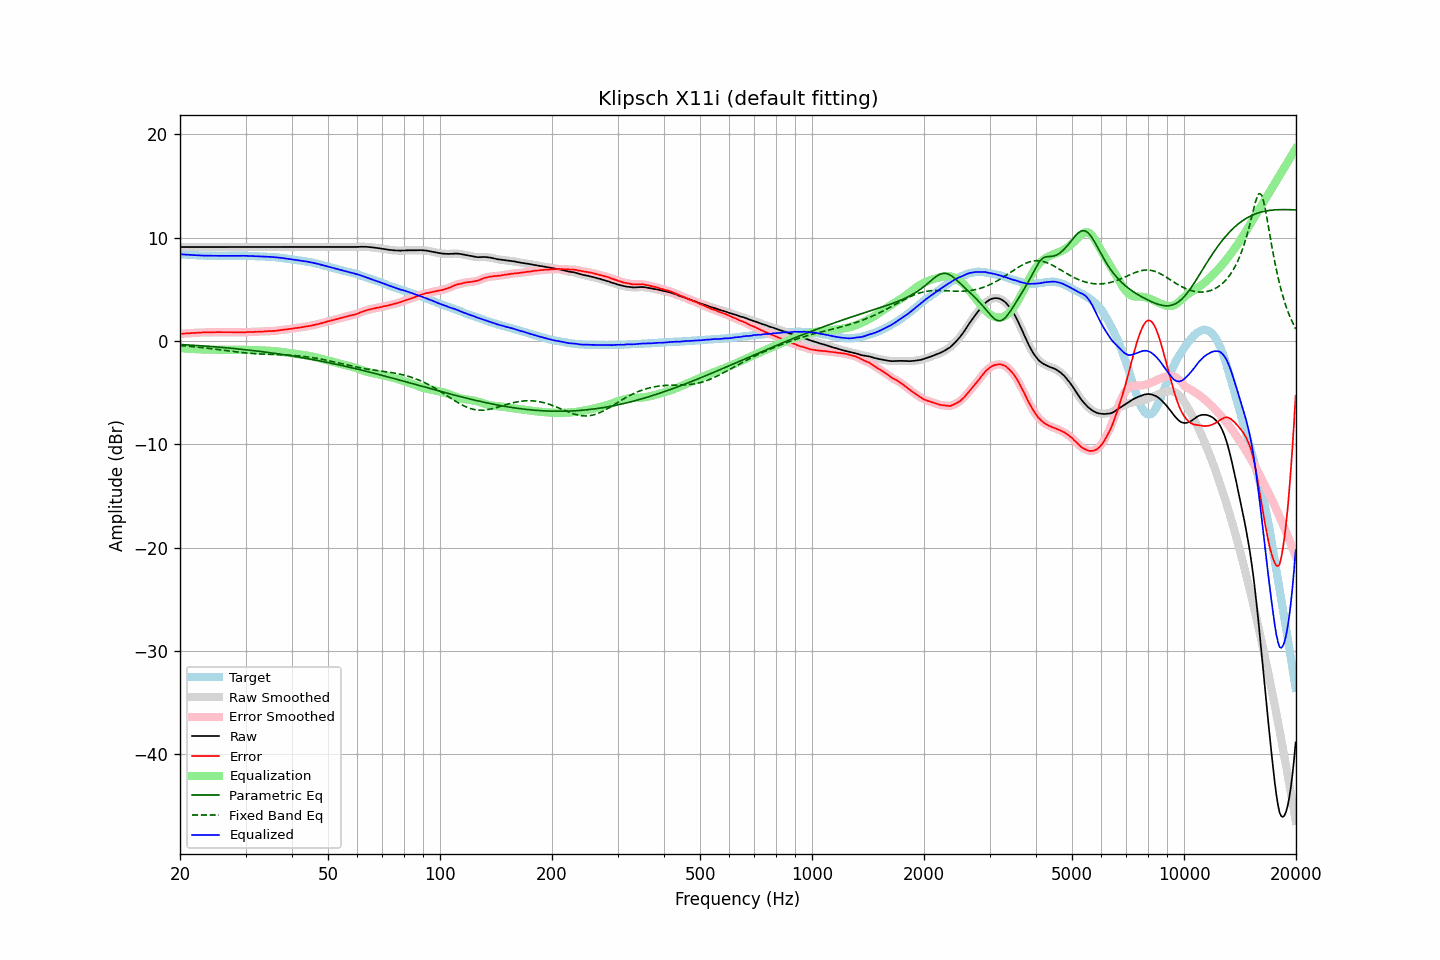

The data file committed next to this chart (first rows):
frequency, raw, error, smoothed, error_smoothed, equalization, parametric_eq, fixed_band_eq, equalized_raw, equalized_smoothed, target
20.00, 9.10, 0.70, 9.10, 0.69, -0.70, -0.34, -0.44, 8.40, 8.40, 8.40
20.20, 9.10, 0.71, 9.10, 0.71, -0.71, -0.35, -0.46, 8.39, 8.39, 8.39
20.40, 9.10, 0.72, 9.10, 0.72, -0.72, -0.36, -0.47, 8.38, 8.38, 8.38
20.61, 9.10, 0.73, 9.10, 0.73, -0.73, -0.37, -0.48, 8.37, 8.37, 8.37
20.81, 9.10, 0.75, 9.10, 0.74, -0.74, -0.37, -0.49, 8.36, 8.36, 8.35
21.02, 9.10, 0.76, 9.10, 0.75, -0.75, -0.38, -0.51, 8.35, 8.35, 8.34
21.23, 9.10, 0.77, 9.10, 0.76, -0.76, -0.39, -0.52, 8.34, 8.34, 8.33
21.44, 9.10, 0.76, 9.10, 0.76, -0.77, -0.40, -0.53, 8.33, 8.33, 8.34
21.66, 9.10, 0.78, 9.10, 0.77, -0.78, -0.41, -0.55, 8.32, 8.32, 8.32
21.87, 9.10, 0.78, 9.10, 0.78, -0.79, -0.42, -0.56, 8.31, 8.31, 8.32
22.09, 9.10, 0.80, 9.10, 0.79, -0.79, -0.43, -0.58, 8.30, 8.30, 8.30
22.31, 9.10, 0.81, 9.10, 0.80, -0.80, -0.44, -0.60, 8.29, 8.29, 8.29
22.54, 9.10, 0.82, 9.10, 0.81, -0.81, -0.45, -0.61, 8.29, 8.29, 8.28
22.76, 9.10, 0.82, 9.10, 0.82, -0.82, -0.47, -0.63, 8.28, 8.28, 8.28
22.99, 9.10, 0.83, 9.10, 0.82, -0.82, -0.48, -0.65, 8.27, 8.27, 8.27
23.22, 9.10, 0.84, 9.10, 0.83, -0.83, -0.49, -0.66, 8.27, 8.27, 8.26
23.45, 9.10, 0.83, 9.10, 0.83, -0.83, -0.50, -0.68, 8.26, 8.26, 8.27
23.69, 9.10, 0.84, 9.10, 0.84, -0.83, -0.51, -0.70, 8.26, 8.26, 8.26
23.92, 9.10, 0.85, 9.10, 0.84, -0.84, -0.52, -0.72, 8.26, 8.26, 8.25
24.16, 9.10, 0.84, 9.10, 0.84, -0.84, -0.53, -0.74, 8.26, 8.26, 8.26
24.40, 9.10, 0.84, 9.10, 0.84, -0.84, -0.55, -0.75, 8.25, 8.25, 8.26
24.65, 9.10, 0.85, 9.10, 0.84, -0.85, -0.56, -0.77, 8.25, 8.25, 8.25
24.89, 9.10, 0.85, 9.10, 0.85, -0.85, -0.57, -0.79, 8.25, 8.25, 8.25
25.14, 9.10, 0.86, 9.10, 0.85, -0.85, -0.58, -0.81, 8.25, 8.25, 8.24
25.39, 9.10, 0.86, 9.10, 0.86, -0.85, -0.60, -0.83, 8.24, 8.24, 8.24
25.65, 9.10, 0.86, 9.10, 0.85, -0.85, -0.61, -0.85, 8.24, 8.24, 8.24
25.91, 9.10, 0.86, 9.10, 0.85, -0.85, -0.62, -0.87, 8.24, 8.24, 8.24
26.16, 9.10, 0.85, 9.10, 0.85, -0.86, -0.64, -0.90, 8.24, 8.24, 8.25
26.43, 9.10, 0.86, 9.10, 0.85, -0.86, -0.65, -0.92, 8.24, 8.24, 8.24
26.69, 9.10, 0.86, 9.10, 0.85, -0.85, -0.66, -0.94, 8.24, 8.24, 8.24
26.96, 9.10, 0.86, 9.10, 0.86, -0.85, -0.68, -0.96, 8.24, 8.24, 8.24
27.23, 9.10, 0.86, 9.10, 0.85, -0.85, -0.69, -0.98, 8.24, 8.24, 8.24
27.50, 9.10, 0.86, 9.10, 0.85, -0.85, -0.71, -1.00, 8.24, 8.24, 8.24
27.77, 9.10, 0.85, 9.10, 0.85, -0.85, -0.72, -1.02, 8.25, 8.25, 8.25
28.05, 9.10, 0.86, 9.10, 0.85, -0.85, -0.74, -1.04, 8.25, 8.25, 8.24
28.33, 9.10, 0.85, 9.10, 0.85, -0.85, -0.75, -1.06, 8.25, 8.25, 8.25
28.62, 9.10, 0.85, 9.10, 0.84, -0.84, -0.77, -1.07, 8.25, 8.25, 8.25
28.90, 9.10, 0.84, 9.10, 0.84, -0.84, -0.79, -1.09, 8.25, 8.25, 8.26
29.19, 9.10, 0.84, 9.10, 0.84, -0.84, -0.80, -1.11, 8.25, 8.25, 8.26
29.48, 9.10, 0.85, 9.10, 0.84, -0.84, -0.82, -1.13, 8.25, 8.25, 8.25
29.78, 9.10, 0.85, 9.10, 0.85, -0.85, -0.83, -1.14, 8.25, 8.25, 8.25
30.08, 9.10, 0.85, 9.10, 0.85, -0.85, -0.85, -1.16, 8.25, 8.25, 8.25
30.38, 9.10, 0.87, 9.10, 0.86, -0.85, -0.87, -1.17, 8.24, 8.24, 8.23
30.68, 9.10, 0.87, 9.10, 0.86, -0.86, -0.89, -1.19, 8.24, 8.24, 8.23
30.99, 9.10, 0.87, 9.10, 0.87, -0.87, -0.90, -1.20, 8.23, 8.23, 8.23
31.30, 9.10, 0.87, 9.10, 0.87, -0.87, -0.92, -1.21, 8.22, 8.22, 8.23
31.61, 9.10, 0.88, 9.10, 0.88, -0.88, -0.94, -1.22, 8.22, 8.22, 8.22
31.93, 9.10, 0.90, 9.10, 0.89, -0.89, -0.96, -1.23, 8.21, 8.21, 8.20
32.24, 9.10, 0.89, 9.10, 0.89, -0.89, -0.98, -1.24, 8.20, 8.20, 8.21
32.57, 9.10, 0.91, 9.10, 0.90, -0.90, -1.00, -1.25, 8.20, 8.20, 8.19
32.89, 9.10, 0.91, 9.10, 0.91, -0.91, -1.01, -1.26, 8.19, 8.19, 8.19
33.22, 9.10, 0.92, 9.10, 0.91, -0.91, -1.03, -1.27, 8.18, 8.18, 8.18
33.55, 9.10, 0.92, 9.10, 0.92, -0.92, -1.05, -1.27, 8.17, 8.17, 8.18
33.89, 9.10, 0.93, 9.10, 0.93, -0.93, -1.07, -1.28, 8.17, 8.17, 8.17
34.23, 9.10, 0.95, 9.10, 0.94, -0.94, -1.09, -1.29, 8.16, 8.16, 8.15
34.57, 9.10, 0.95, 9.10, 0.95, -0.94, -1.11, -1.29, 8.15, 8.15, 8.15
34.92, 9.10, 0.97, 9.10, 0.96, -0.95, -1.14, -1.30, 8.14, 8.14, 8.13
35.27, 9.10, 0.95, 9.10, 0.96, -0.96, -1.16, -1.30, 8.13, 8.13, 8.15
35.62, 9.10, 0.98, 9.10, 0.97, -0.97, -1.18, -1.31, 8.12, 8.12, 8.12
35.97, 9.10, 0.98, 9.10, 0.98, -0.99, -1.20, -1.31, 8.11, 8.11, 8.12
... 635 more rows
